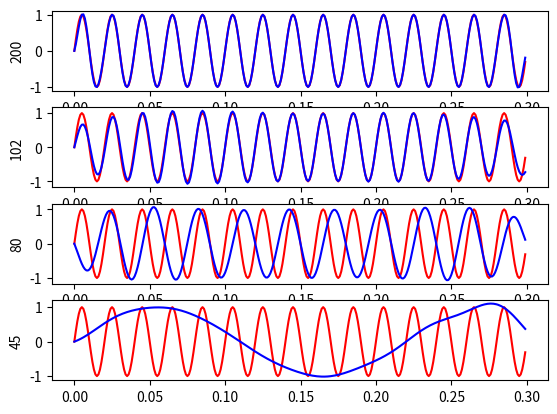

This chart was generated by the following Python code:
#!/usr/bin/ip3
import numpy as np
import matplotlib.pyplot as plt

signalFrec = 50
NC = 300
fsC = 1000
tC = np.arange(0,NC/fsC,1/fsC)
signalC = np.sin(2*np.pi*signalFrec*tC)
#signalC = np.sin(2*np.pi*signalFrec*tC)+0.5*np.sin(2*np.pi*210*tC)
fsD = np.array([200,102,80,45])
fig = plt.figure()

def interpolate(x, s, u):
    y=[]
    B = 1/(2*(s[1] - s[0]))
    for t in u:
        prom=0
        for n in range(len(x)):
           prom+=x[n]*np.sinc(2*B*t-n)
        y.append(prom)
    return y

for i in range(len(fsD)):
    contiAxe = fig.add_subplot(4,1,i+1)
    Xt=interpolate(signalC[::fsC//fsD[i]],tC[::fsC//fsD[i]],tC)
    plt.plot(tC,signalC,'r-',tC,Xt,'b-')
    contiAxe.set_ylabel(fsD[i])

plt.show()
